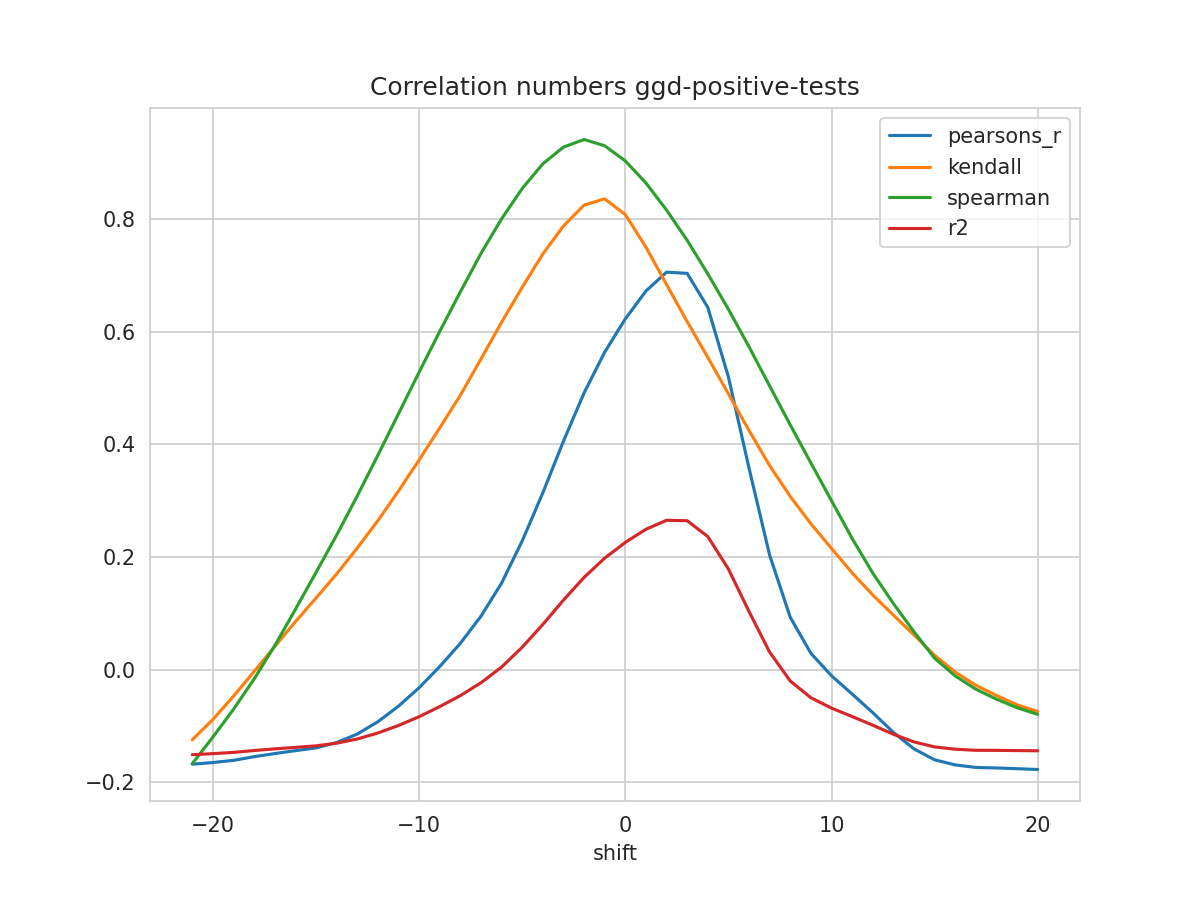

Source data for this figure (header and first rows):
shift, N, pearsons_r, kendall, spearman, mse, explained_variance_score, r2, rmse
-21, 224, -0.1677, -0.1245, -0.1667, 2.492, -0.1336, -0.1508, 1.579
-20, 225, -0.1648, -0.08837, -0.1196, 2.479, -0.1322, -0.149, 1.574
-19, 226, -0.1609, -0.04699, -0.07024, 2.464, -0.1305, -0.1468, 1.57
-18, 227, -0.1544, -0.003068, -0.01647, 2.447, -0.1275, -0.1434, 1.564
-17, 228, -0.1488, 0.04114, 0.04274, 2.431, -0.125, -0.1405, 1.559
-16, 229, -0.1437, 0.08518, 0.107, 2.415, -0.1227, -0.1378, 1.554
-15, 230, -0.1388, 0.1272, 0.1726, 2.4, -0.1204, -0.1352, 1.549
-14, 231, -0.1293, 0.1698, 0.2389, 2.381, -0.116, -0.1304, 1.543
-13, 232, -0.1143, 0.216, 0.3085, 2.356, -0.1089, -0.123, 1.535
-12, 233, -0.09233, 0.2646, 0.3807, 2.325, -0.09858, -0.1123, 1.525
-11, 234, -0.06473, 0.3172, 0.4545, 2.288, -0.08559, -0.09901, 1.513
-10, 234, -0.03196, 0.3723, 0.5282, 2.256, -0.07017, -0.08339, 1.502
-9, 234, 0.005619, 0.4292, 0.6007, 2.22, -0.0525, -0.06552, 1.49
-8, 234, 0.04688, 0.4872, 0.6707, 2.18, -0.0331, -0.04594, 1.477
-7, 234, 0.09494, 0.5516, 0.739, 2.133, -0.01052, -0.02317, 1.461
-6, 234, 0.1538, 0.6169, 0.8004, 2.076, 0.01712, 0.004675, 1.441
-5, 234, 0.2286, 0.6789, 0.8543, 2.003, 0.05221, 0.03997, 1.415
-4, 234, 0.3141, 0.738, 0.8981, 1.92, 0.09233, 0.08032, 1.386
-3, 234, 0.4057, 0.7876, 0.9278, 1.831, 0.1353, 0.1235, 1.353
-2, 234, 0.4913, 0.8248, 0.9413, 1.747, 0.1754, 0.1639, 1.322
-1, 234, 0.5638, 0.836, 0.9302, 1.676, 0.2094, 0.1981, 1.295
0, 234, 0.6228, 0.8081, 0.9033, 1.619, 0.237, 0.226, 1.272
1, 234, 0.6723, 0.7502, 0.864, 1.571, 0.2602, 0.2494, 1.253
2, 234, 0.7058, 0.6839, 0.816, 1.538, 0.2758, 0.2653, 1.24
3, 234, 0.7036, 0.618, 0.7622, 1.54, 0.2747, 0.2645, 1.241
4, 234, 0.6432, 0.5545, 0.7029, 1.6, 0.2464, 0.2364, 1.265
5, 234, 0.5196, 0.4899, 0.6399, 1.721, 0.1885, 0.1788, 1.312
6, 234, 0.3578, 0.4247, 0.5732, 1.879, 0.1127, 0.1033, 1.371
7, 234, 0.2033, 0.3623, 0.5037, 2.031, 0.04037, 0.03124, 1.425
8, 234, 0.09302, 0.3076, 0.4345, 2.139, -0.01124, -0.0201, 1.462
9, 234, 0.02913, 0.2591, 0.3669, 2.201, -0.04114, -0.04973, 1.484
10, 234, -0.01071, 0.2154, 0.3, 2.241, -0.05978, -0.06814, 1.497
11, 234, -0.04317, 0.1719, 0.233, 2.272, -0.07496, -0.08313, 1.507
12, 234, -0.07621, 0.1327, 0.1715, 2.305, -0.0904, -0.0984, 1.518
13, 234, -0.1112, 0.09702, 0.1176, 2.34, -0.1068, -0.1146, 1.53
14, 234, -0.1406, 0.06178, 0.06738, 2.369, -0.1205, -0.1282, 1.539
15, 234, -0.1599, 0.02543, 0.02035, 2.388, -0.1295, -0.1371, 1.545
16, 234, -0.169, -0.004183, -0.01106, 2.397, -0.1337, -0.1411, 1.548
17, 234, -0.1735, -0.02765, -0.03462, 2.402, -0.1358, -0.143, 1.55
18, 234, -0.1744, -0.04579, -0.05225, 2.403, -0.1362, -0.1432, 1.55
19, 234, -0.1757, -0.06222, -0.0674, 2.404, -0.1368, -0.1435, 1.551
20, 234, -0.1771, -0.07422, -0.07925, 2.406, -0.1374, -0.1439, 1.551
